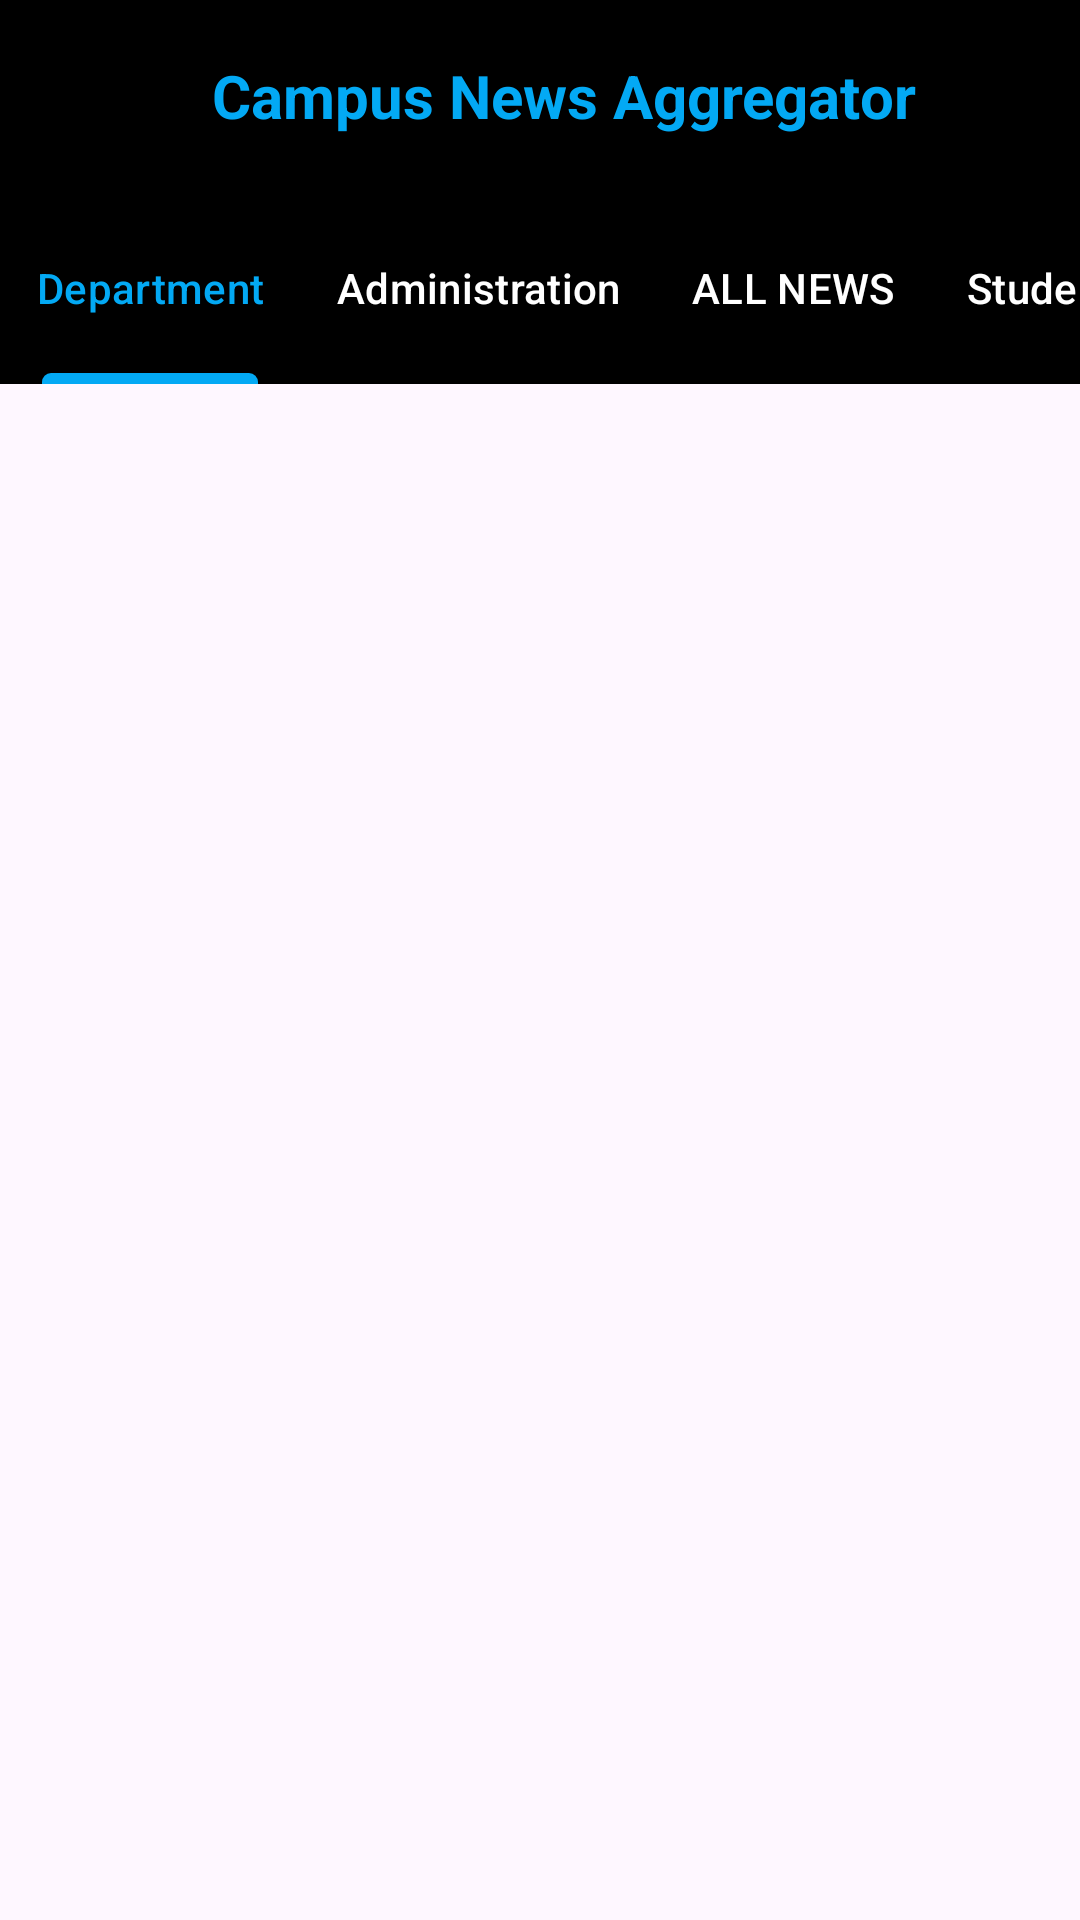

Here is an Android app screen rendered from its layout file. Give the layout XML and the strings, colors and styles it references.
<!-- AndroidManifest.xml: application theme Theme.CampusAggreg -->
<!-- res/layout/activity_dept.xml -->
<?xml version="1.0" encoding="utf-8"?>
<RelativeLayout xmlns:android="http://schemas.android.com/apk/res/android"
    android:layout_width="match_parent"
    android:layout_height="match_parent"
    xmlns:app="http://schemas.android.com/apk/res-auto">
    <androidx.appcompat.widget.Toolbar
        android:id="@+id/toolbar"
        android:layout_width="match_parent"
        android:layout_height="?attr/actionBarSize"
        android:layout_marginTop="0dp"
        android:background="@color/black">

        <RelativeLayout
            android:layout_width="match_parent"
            android:layout_height="match_parent"
            android:gravity="center_vertical">
            <TextView
                android:layout_width="wrap_content"
                android:layout_height="wrap_content"
                android:layout_centerHorizontal="true"
                android:text="Campus News Aggregator"
                android:textColor="#03A9F4"
                android:textSize="20sp"
                android:textStyle="bold" />

        </RelativeLayout>

    </androidx.appcompat.widget.Toolbar>
    <com.google.android.material.tabs.TabLayout
        android:id="@+id/include"
        android:layout_width="match_parent"
        android:layout_height="?attr/actionBarSize"
        android:layout_below="@id/toolbar"
        android:layout_marginTop="0dp"
        android:backgroundTint="@color/black"
        app:tabIndicatorColor="#03A9F4"
        app:tabIndicatorHeight="3.5dp"
        app:tabMode="scrollable"
        app:tabSelectedTextColor="#03A9F4"
        app:tabTextColor="@color/white">




        <com.google.android.material.tabs.TabItem
            android:id="@+id/dept"
            android:layout_width="wrap_content"
            android:layout_height="wrap_content"
            android:text="@string/department" />

        <com.google.android.material.tabs.TabItem
            android:id="@+id/admin"
            android:layout_width="wrap_content"
            android:layout_height="wrap_content"
            android:text="@string/administration" />

        <com.google.android.material.tabs.TabItem
            android:id="@+id/home"
            android:layout_width="wrap_content"
            android:layout_height="wrap_content"
            android:text="@string/all_news" />

        <com.google.android.material.tabs.TabItem
            android:id="@+id/student"
            android:layout_width="wrap_content"
            android:layout_height="wrap_content"
            android:text="@string/student" />



    </com.google.android.material.tabs.TabLayout>

    <androidx.recyclerview.widget.RecyclerView
        android:layout_below="@id/include"
        android:layout_width="match_parent"
        android:layout_height="match_parent"
        android:id="@+id/recyclerView"
        android:layout_margin="2dp"
        android:fitsSystemWindows="true"
        android:padding="2dp">

    </androidx.recyclerview.widget.RecyclerView>

</RelativeLayout>
<!-- resources referenced by this layout -->
<resources>
  <string name="administration">Administration</string>
  <string name="all_news">ALL NEWS</string>
  <string name="department">Department</string>
  <string name="student">Student</string>
  <style name="Theme.CampusAggreg" parent="Base.Theme.CampusAggreg" />
  <style name="Base.Theme.CampusAggreg" parent="Theme.Material3.DayNight.NoActionBar">
          
          
      </style>
  <!-- not gathered from this repository: default colours our renderer supplied (Android Studio template values) -->
  <color name="black">#FF000000</color>
  <color name="white">#FFFFFFFF</color>
</resources>
